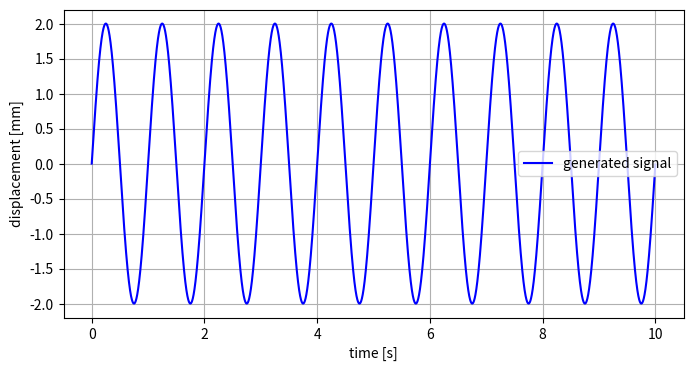
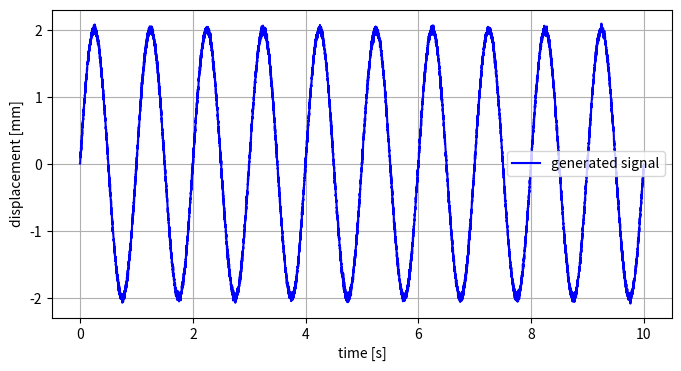

The matplotlib source for these figures, in order:
import numpy as np
import matplotlib.pyplot as plt

class SignalGen():

    def __init__(self):
        self.time = None
        self.x = None
        self.x_noise = None
        self.x_filtered = None

    def smooth(self, y, box_pts):
        box = np.ones(box_pts)/box_pts
        y_smooth = np.convolve(y, box, mode='same')
        return y_smooth

    def create_data(self, sampling_rate, end_time, amp, freq):
        delta_t = 1/sampling_rate
        t = np.arange(0, end_time, delta_t)

        sinus = amp * np.sin(2*np.pi*freq*t)

        x = sinus
        return t, x

    def create_noise_data(self, x, t, noise_amp, std_deviation):
        noise = noise_amp * np.random.normal(0.0, std_deviation, t.size)
        x_noisy = x + noise
        return x_noisy

    def plot_signal(self, t, x):
        plt.figure(figsize=(8,4))
        plt.plot(t, x, 'b', label='generated signal', markersize=3.0)
        plt.grid()
        plt.legend()
        plt.xlabel('time [s]')
        plt.ylabel('displacement [mm]')
        plt.show()

if __name__ == '__main__':
    sampling_rate = 1000
    end_time = 10
    amp = 2.0
    freq = 1.0

    my_signal = SignalGen()
    my_signal.time, my_signal.x = my_signal.create_data(sampling_rate, end_time, amp, freq)
    my_signal.plot_signal(my_signal.time, my_signal.x)

    noise_amp = 0.3
    std_deviation = 0.1
    my_signal.x_noise = my_signal.create_noise_data(my_signal.x, my_signal.time, noise_amp, std_deviation)
    my_signal.plot_signal(my_signal.time, my_signal.x_noise)